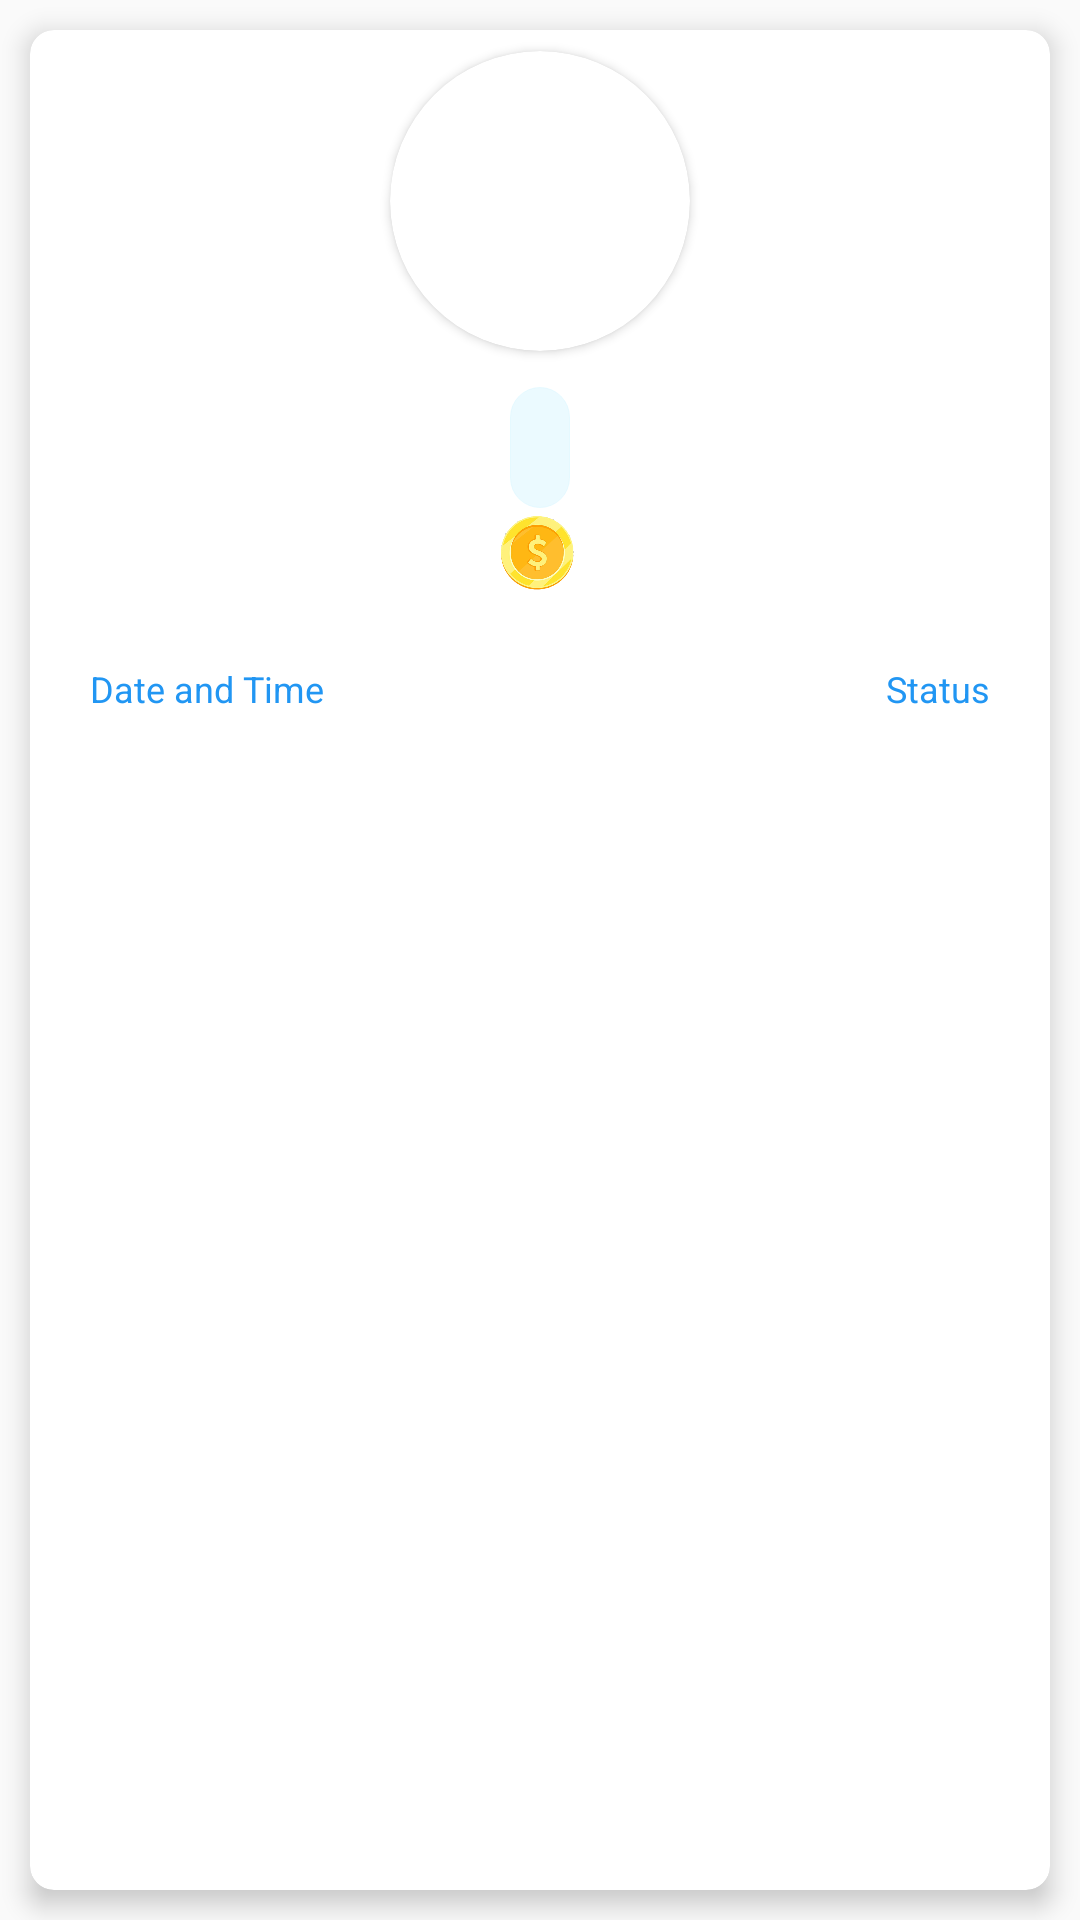

Write the Android layout XML for this screen, with the resource values it uses.
<!-- AndroidManifest.xml: application theme AppTheme -->
<!-- res/layout/singleton_reward_history.xml -->
<?xml version="1.0" encoding="utf-8"?>
<LinearLayout xmlns:android="http://schemas.android.com/apk/res/android"
    xmlns:app="http://schemas.android.com/apk/res-auto"
    xmlns:tools="http://schemas.android.com/tools"
    android:layout_width="match_parent"
    android:layout_height="270dp"
    android:weightSum="1">

    <androidx.cardview.widget.CardView
        android:layout_width="0dp"
        android:layout_height="match_parent"
        android:layout_margin="10dp"
        android:layout_weight="1"
        app:cardCornerRadius="8dp"
        app:cardElevation="5dp">

        <LinearLayout
            android:id="@+id/product_container"
            android:layout_width="match_parent"
            android:layout_height="match_parent"
            android:gravity="center_horizontal"
            android:orientation="vertical">

            <androidx.cardview.widget.CardView
                android:layout_width="100dp"
                android:layout_height="100dp"
                android:layout_marginLeft="7dp"
                android:layout_marginTop="7dp"
                android:layout_marginRight="7dp"
                android:layout_marginBottom="10dp"
                android:elevation="10dp"
                app:cardCornerRadius="50dp">

                <ImageView
                    android:id="@+id/rewardImage"
                    android:layout_width="match_parent"
                    android:layout_height="match_parent"
                    tools:src="@drawable/ic_uc" />

            </androidx.cardview.widget.CardView>


            <TextView
                android:id="@+id/rewardTitle"
                android:layout_width="wrap_content"
                android:layout_height="wrap_content"
                android:layout_marginTop="2dp"
                android:background="@drawable/rectengle_light"
                android:gravity="center_horizontal"
                android:maxLines="2"
                android:padding="10dp"
                android:textColor="@color/lightblue"
                android:textSize="15sp"
                tools:text="PUBG Mobile UC (Global)" />


            <LinearLayout
                android:layout_width="wrap_content"
                android:layout_height="wrap_content"
                android:layout_gravity="center_horizontal"
                android:gravity="center_horizontal"
                android:orientation="horizontal">

                <ImageView
                    android:layout_width="30dp"
                    android:layout_height="30dp"
                    android:src="@drawable/ic_c_geniecoin" />

                <TextView
                    android:id="@+id/orderedPoints"
                    android:layout_width="match_parent"
                    android:layout_height="match_parent"
                    android:layout_gravity="center_horizontal"
                    android:layout_marginStart="2dp"
                    android:gravity="center"
                    android:textColor="#FFB104"
                    android:textSize="17sp"
                    tools:text="Ordered : 60 UC" />

            </LinearLayout>

            <RelativeLayout
                android:layout_width="match_parent"
                android:layout_height="wrap_content"
                android:layout_marginTop="10dp">

                <TextView
                    android:id="@+id/dateOrdered"
                    android:layout_width="wrap_content"
                    android:layout_height="wrap_content"
                    android:layout_marginStart="10dp"
                    android:layout_marginTop="2dp"
                    android:layout_marginEnd="10dp"
                    android:gravity="center"
                    android:padding="10dp"
                    android:text="Date and Time "
                    android:textColor="@color/lightblue"
                    android:textSize="12sp" />

                <TextView
                    android:id="@+id/rewardStatus"
                    android:layout_width="wrap_content"
                    android:layout_height="wrap_content"
                    android:layout_alignParentEnd="true"
                    android:layout_marginStart="10dp"
                    android:layout_marginTop="2dp"
                    android:layout_marginEnd="10dp"
                    android:gravity="center"
                    android:padding="10dp"
                    android:text="Status"
                    android:textColor="@color/lightblue"
                    android:textSize="12sp" />

            </RelativeLayout>


        </LinearLayout>

    </androidx.cardview.widget.CardView>
</LinearLayout>
<!-- resources referenced by this layout -->
<resources>
  <color name="lightblue">#2196F3</color>
  <!-- drawable ic_c_geniecoin: png bitmap (drawable, 69272 bytes) -->
  <!-- drawable rectengle_light (drawable) -->
  <?xml version="1.0" encoding="utf-8"?>
  <shape xmlns:android="http://schemas.android.com/apk/res/android"
      android:shape="rectangle">
  
      <corners android:radius="20dp" />
      <solid android:color="#6FD1F3FF" />
      <stroke
          android:width="1px"
          android:color="#6FD1F3FF" />
  
  </shape>
  <style name="AppTheme" parent="Theme.AppCompat.Light.NoActionBar">
          
          <item name="colorPrimary">@color/colorPrimary</item>
          <item name="colorPrimaryDark">@color/colorPrimaryDark</item>
          <item name="colorAccent">@color/colorAccent</item>
  
          <item name="android:windowTranslucentStatus">true</item>
          <item name="android:windowTranslucentNavigation">true</item>
      </style>
  <color name="colorPrimary">#FF5722</color>
  <color name="colorPrimaryDark">#F44336</color>
  <color name="colorAccent">#4CAF50</color>
</resources>
